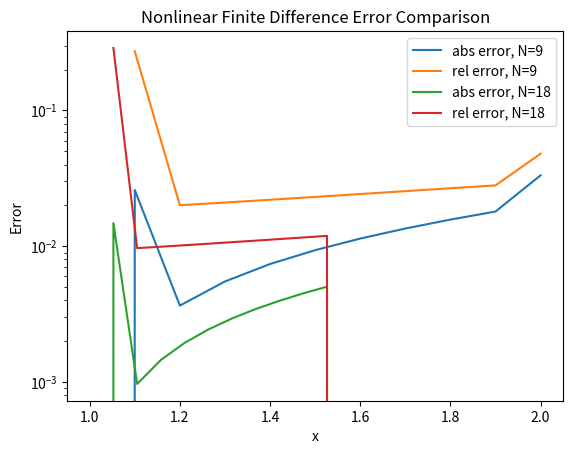

Write the Python code that produced this figure.
import numpy as np
import math
import matplotlib.pyplot as plt


def driver():
    y = lambda x: math.log(x)
    a = 1
    b = 2
    alpha = 0
    beta = math.log(2)

    tol = 1e-4
    N = 9
    N2 = 18
    M = 1000
    
    [x, w, ier] = nonlin_FD(a, b, alpha, beta, N, tol, M)
    [x2, w2, ier] = nonlin_FD(a, b, alpha, beta, N2, tol, M)
    print(w)
    print(w2)

    abs_err = np.zeros(len(w))
    rel_err = np.zeros(len(w))
    abs_err2 = np.zeros(len(w2))
    rel_err2 = np.zeros(len(w2))
    for i in range(len(w)):
        abs_err[i] = np.abs(y(x[i])-w[i])
        rel_err[i] = np.abs(abs_err[i]/y(x[i]))
        abs_err2[i] = np.abs(y(x2[i])-w2[i])
        rel_err2[i] = np.abs(abs_err2[i]/y(x2[i]))

    plt.plot(x, abs_err, label="abs error, N=9")
    plt.plot(x, rel_err, label="rel error, N=9")
    plt.plot(x2, abs_err2, label="abs error, N=18")
    plt.plot(x2, rel_err2, label="rel error, N=18")
    plt.yscale('log')
    plt.xlabel('x')
    plt.ylabel('Error')
    plt.legend(loc = 'best')
    plt.title("Nonlinear Finite Difference Error Comparison")
    plt.show()

def nonlin_FD(a, b, alpha, beta, N, tol, M):

    h = (b-a)/(N+1);

    w0 = alpha
    wN1 = beta

    w = np.zeros(N+2)
    w[0] = w0
    w[-1] = wN1
    for i in range(1, N+1):
        w[i] = alpha + (i*h*((beta-alpha)/(b-a)))

    k = 1
    A = np.zeros(N+2)
    B = np.zeros(N+2)
    C = np.zeros(N+2)
    D = np.zeros(N+2)
    while k <= M:
        x = a + h
        t = (w[2]-alpha)/(2*h)
        A[1] = 2 + (h**2) * eval_fy(x, w[1], t)
        B[1] = -1 + (h/2)*eval_fyp(x, w[1], t)
        D[1] = -(2*w[1] - w[2] - alpha + (h**2)*eval_f(x, w[1], t))

        for i in range(2, N):
            x = a + (i*h)
            t = (w[i+1]-w[i-1])/(2*h)
            A[i] = 2 + (h**2) * eval_fy(x, w[i], t)
            B[i] = -1 + (h/2)*eval_fyp(x, w[i], t)
            C[i] = -1 - (h/2)*eval_fyp(x, w[i], t)
            D[i] = -(2*w[i] - w[i+1] - w[i-1] + (h**2)*eval_f(x, w[i], t))

        x = b - h
        t = (beta - w[-2])/(2*h)
        A[-1] = (2 + (h**2) * eval_fy(x, w[-1], t))
        C[-1] = (-1 - (h/2)*eval_fyp(x, w[-1], t))
        D[-1] = (-(2*w[-1] - w[-2] - beta + (h**2)*eval_f(x, w[-1], t)))

        l = np.zeros(N+2)
        u = np.zeros(N+2)
        v = np.zeros(N+2)
        z = np.zeros(N+2)
        l[1] = A[1]
        u[1] = B[1]/A[1]
        z[1] = D[1]/l[1]

        for i in range(2,N):
            l[i] = A[i]- C[i]*u[i-1]
            u[i] = B[i]/l[i]
            z[i] = (D[i] - (C[i]*z[i-1]))/l[i]

        l[-1] = (A[-1] - C[-1]*u[-2])
        z[-1] = ((D[-1] - C[-1]*z[-2])/l[-1])

        v[-1] = z[-1]
        w[-1] = w[-1] + v[-1]
        for i in range(N, 1, -1):
            v[i] = z[i]- u[i]*v[i+1]
            w[i] = w[i] + v[i]
        
        if np.linalg.norm(v) <= tol:
            x = np.zeros(N+2)
            for i in range(0, N+2):
                x[i] = a + (i*h)
            print("Yay! Procedure was successful")
            ier = 0
            return x, w, ier
        
        k = k+1
    
    ier = 1
    w = []
    x = []
    print("Uh-oh max iterations exceeded sad")
    return x, w, ier
    

    


def eval_fyp(x, y, yp):
    f = 0
    return f

def eval_fy(x, y, yp):
    f = 2*np.exp(-2*y)
    return f

def eval_f(x, y, yp):
    f = -np.exp(-2*y)
    return f

driver()